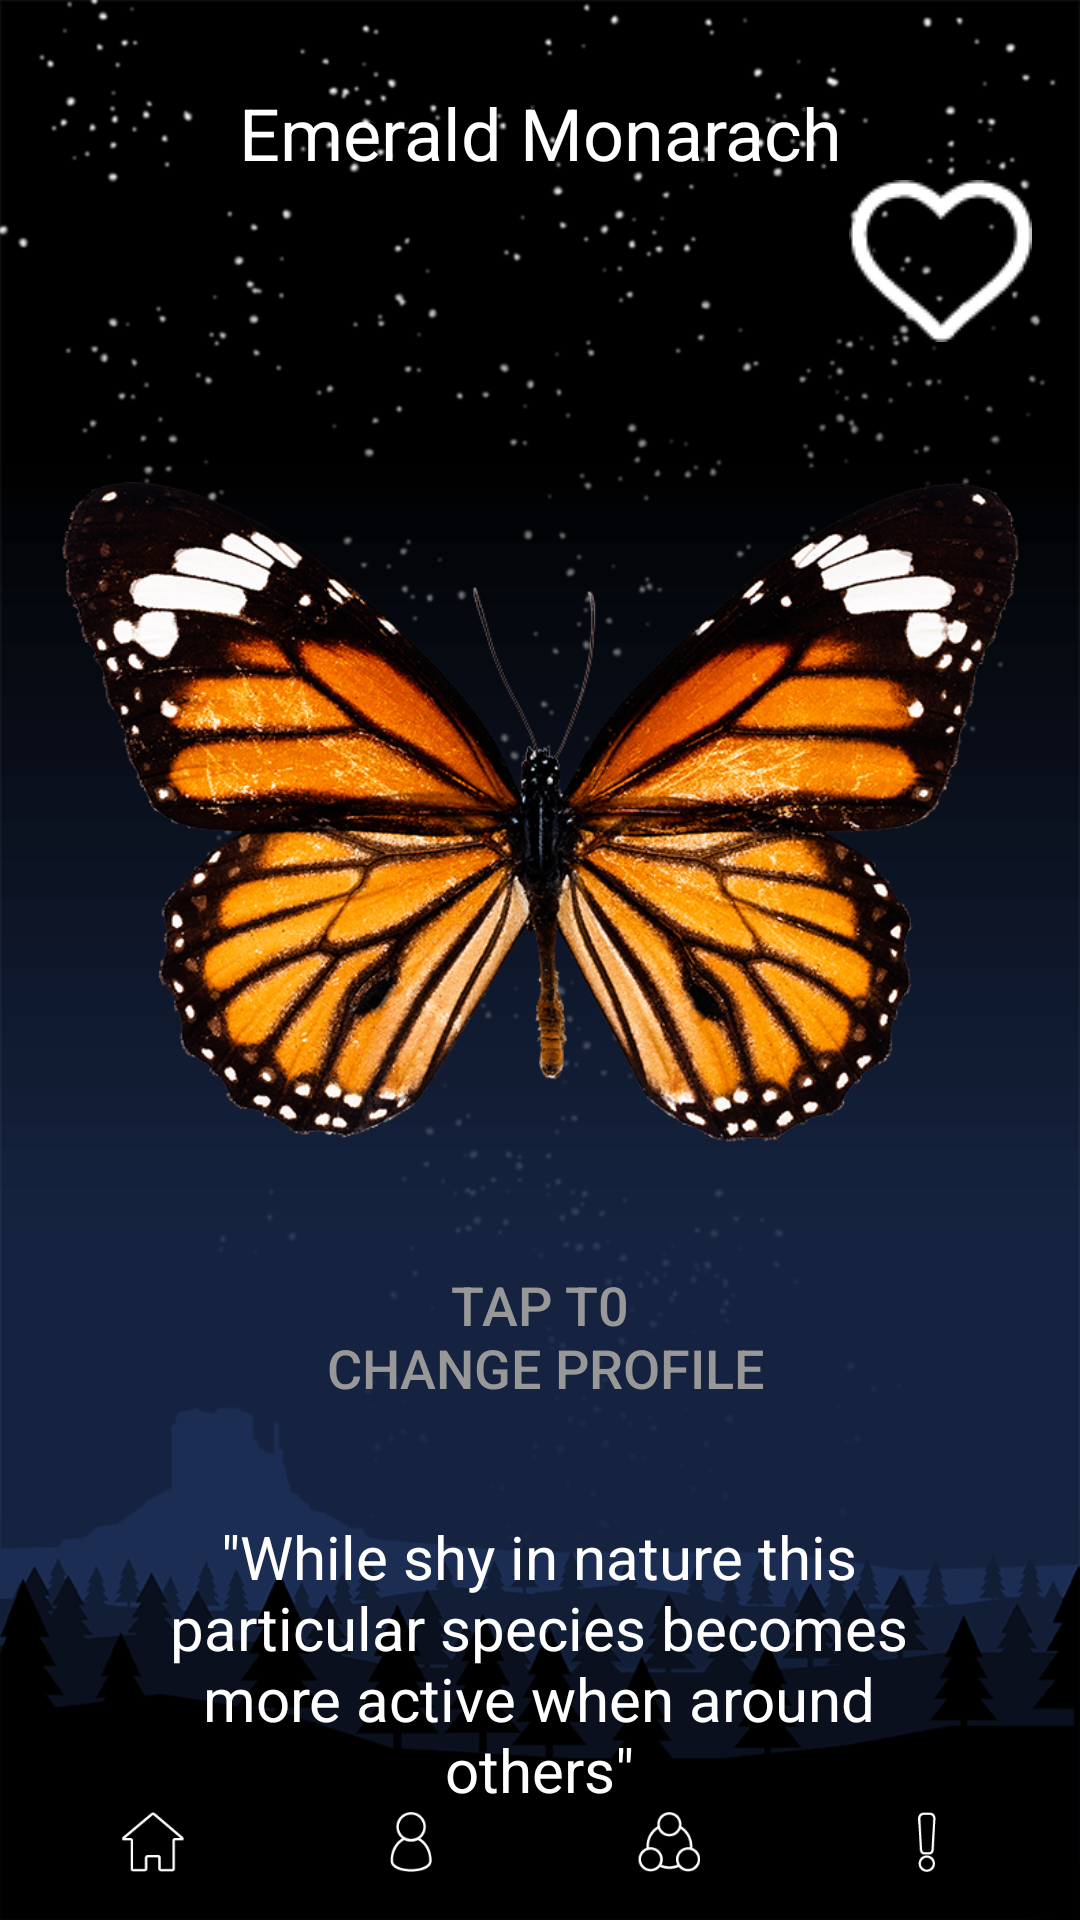

Produce the Android XML layout that renders to this screen, including the resource entries it uses.
<!-- AndroidManifest.xml: application theme AppTheme -->
<!-- res/layout/activity_butterfly_details_page.xml -->
<?xml version="1.0" encoding="utf-8"?>
<android.support.constraint.ConstraintLayout xmlns:android="http://schemas.android.com/apk/res/android"
    xmlns:app="http://schemas.android.com/apk/res-auto"
    xmlns:tools="http://schemas.android.com/tools"
    android:layout_width="match_parent"
    android:layout_height="match_parent"
    android:background="@drawable/background"
    tools:context=".ButterflyDetailsPage">


    <TextView
        android:id="@+id/bf_details_bf_name_tv"
        android:layout_width="match_parent"
        android:layout_height="wrap_content"
        android:layout_gravity="center_vertical"
        android:layout_marginStart="8dp"
        android:layout_marginTop="28dp"
        android:layout_marginEnd="8dp"
        android:gravity="center_horizontal"
        android:text="Emerald Monarach"
        android:textColor="#FFFFFF"
        android:textSize="24sp"
        app:layout_constraintEnd_toEndOf="parent"
        app:layout_constraintHorizontal_bias="0.0"
        app:layout_constraintStart_toStartOf="parent"
        app:layout_constraintTop_toTopOf="parent" />


    <ImageButton
        android:id="@+id/butterfly_details_page_bf"
        android:layout_width="319dp"
        android:layout_height="301dp"
        android:layout_marginStart="8dp"
        android:layout_marginTop="60dp"
        android:layout_marginEnd="8dp"
        android:background="#00000000"
        android:scaleType="fitCenter"
        app:layout_constraintEnd_toEndOf="parent"
        app:layout_constraintStart_toStartOf="parent"
        app:layout_constraintTop_toBottomOf="@+id/bf_details_bf_name_tv"
        app:srcCompat="@drawable/orange_butterfly_image" />

    <TextView
        android:id="@+id/bf_detail_page_name_tv"
        android:layout_width="256dp"
        android:layout_height="wrap_content"
        android:layout_marginTop="36dp"
        android:layout_marginBottom="8dp"
        android:gravity="clip_vertical|center_horizontal"
        android:text='"While shy in nature this particular species becomes more active when around others"'
        android:textColor="#FFFFFF"
        android:textSize="20sp"
        app:layout_constraintBottom_toTopOf="@+id/bf_detail_page_bottom_bar"
        app:layout_constraintEnd_toEndOf="parent"
        app:layout_constraintHorizontal_bias="0.496"
        app:layout_constraintStart_toStartOf="parent"
        app:layout_constraintTop_toBottomOf="@+id/select_button_bf_details_page"
        app:layout_constraintVertical_bias="0.0" />

    <include
        android:id="@+id/bf_detail_page_bottom_bar"
        layout="@layout/bottom_menu_bar"
        android:layout_width="match_parent"
        android:layout_height="wrap_content"
        android:layout_marginStart="8dp"
        android:layout_marginEnd="8dp"
        android:layout_marginBottom="16dp"
        app:layout_constraintBottom_toBottomOf="parent"
        app:layout_constraintEnd_toEndOf="parent"
        app:layout_constraintHorizontal_bias="0.0"
        app:layout_constraintStart_toStartOf="parent" />

    <ImageView
        android:id="@+id/imageView5"
        android:layout_width="wrap_content"
        android:layout_height="wrap_content"
        android:layout_marginTop="60dp"
        android:layout_marginEnd="16dp"
        app:layout_constraintEnd_toEndOf="parent"
        app:layout_constraintTop_toTopOf="parent"
        app:srcCompat="@drawable/heart_unfilled" />

    <android.support.constraint.Guideline
        android:id="@+id/guideline7"
        android:layout_width="wrap_content"
        android:layout_height="wrap_content"
        android:orientation="vertical"
        app:layout_constraintGuide_begin="78dp" />

    <android.support.constraint.Guideline
        android:id="@+id/guideline8"
        android:layout_width="wrap_content"
        android:layout_height="wrap_content"
        android:orientation="vertical"
        app:layout_constraintGuide_begin="333dp" />


    <Button
        android:id="@+id/select_button_bf_details_page"
        android:layout_width="254dp"
        android:layout_height="wrap_content"
        android:layout_gravity="center_vertical"
        android:layout_marginStart="8dp"
        android:layout_marginEnd="8dp"
        android:background="#00000000"
        android:foregroundGravity="bottom"
        android:text="@string/tap_to_return"
        android:textColor="#989898"
        android:textSize="18sp"
        app:layout_constraintEnd_toEndOf="parent"
        app:layout_constraintHorizontal_bias="0.497"
        app:layout_constraintStart_toStartOf="parent"
        app:layout_constraintTop_toBottomOf="@+id/butterfly_details_page_bf" />

</android.support.constraint.ConstraintLayout>
<!-- res/layout/bottom_menu_bar.xml (included above) -->
<?xml version="1.0" encoding="utf-8"?>
<LinearLayout xmlns:android="http://schemas.android.com/apk/res/android"
    xmlns:app="http://schemas.android.com/apk/res-auto"
    android:layout_width="match_parent"
    android:layout_height="wrap_content"
    android:orientation="horizontal"
    >

    <ImageButton
        android:id="@+id/home_button_bottom_bar"
        android:layout_width="20dp"
        android:layout_height="20dp"
        android:layout_weight="1"
        android:background="#00000000"
        android:scaleType="fitCenter"
        app:srcCompat="@drawable/home_button_unfilled" />

    <ImageButton
        android:id="@+id/profile_button_bottom_bar"
        android:layout_width="20dp"
        android:layout_height="20dp"
        android:layout_weight="1"
        android:background="#00000000"
        android:scaleType="fitCenter"
        app:srcCompat="@drawable/profile_button_unfilled" />

    <ImageButton
        android:id="@+id/community_button_bottom_bar"
        android:layout_width="20dp"
        android:layout_height="20dp"
        android:layout_weight="1"
        android:background="#00000000"
        android:scaleType="fitCenter"
        app:srcCompat="@drawable/community_button_unfilled" />

    <ImageButton
        android:id="@+id/quest_button_bottom_bar"
        android:layout_width="20dp"
        android:layout_height="20dp"
        android:layout_weight="1"
        android:scaleType="fitCenter"
        app:srcCompat="@drawable/quest_button_unfilled"
        android:background="#00000000"
        />
</LinearLayout>
<!-- resources referenced by this layout -->
<resources>
  <!-- drawable background: png bitmap (drawable-v24, 114654 bytes) -->
  <!-- drawable community_button_unfilled: png bitmap (drawable-v24, 1432 bytes) -->
  <!-- drawable heart_unfilled: png bitmap (drawable-v24, 944 bytes) -->
  <!-- drawable home_button_unfilled: png bitmap (drawable-v24, 852 bytes) -->
  <!-- drawable orange_butterfly_image: png bitmap (drawable-v24, 587392 bytes) -->
  <!-- drawable profile_button_unfilled: png bitmap (drawable-v24, 1177 bytes) -->
  <!-- drawable quest_button_unfilled: png bitmap (drawable-v24, 761 bytes) -->
  <string name="tap_to_return"> TAP T0\n CHANGE PROFILE</string>
  <style name="AppTheme" parent="Theme.AppCompat.Light.NoActionBar">
          <item name="colorPrimary">@color/colorPrimary</item>
          <item name="colorPrimaryDark">@color/colorPrimaryDark</item>
          <item name="colorAccent">@color/colorAccent</item>
      </style>
  <color name="colorPrimary">#008577</color>
  <color name="colorPrimaryDark">#00574B</color>
  <color name="colorAccent">#D81B60</color>
</resources>
